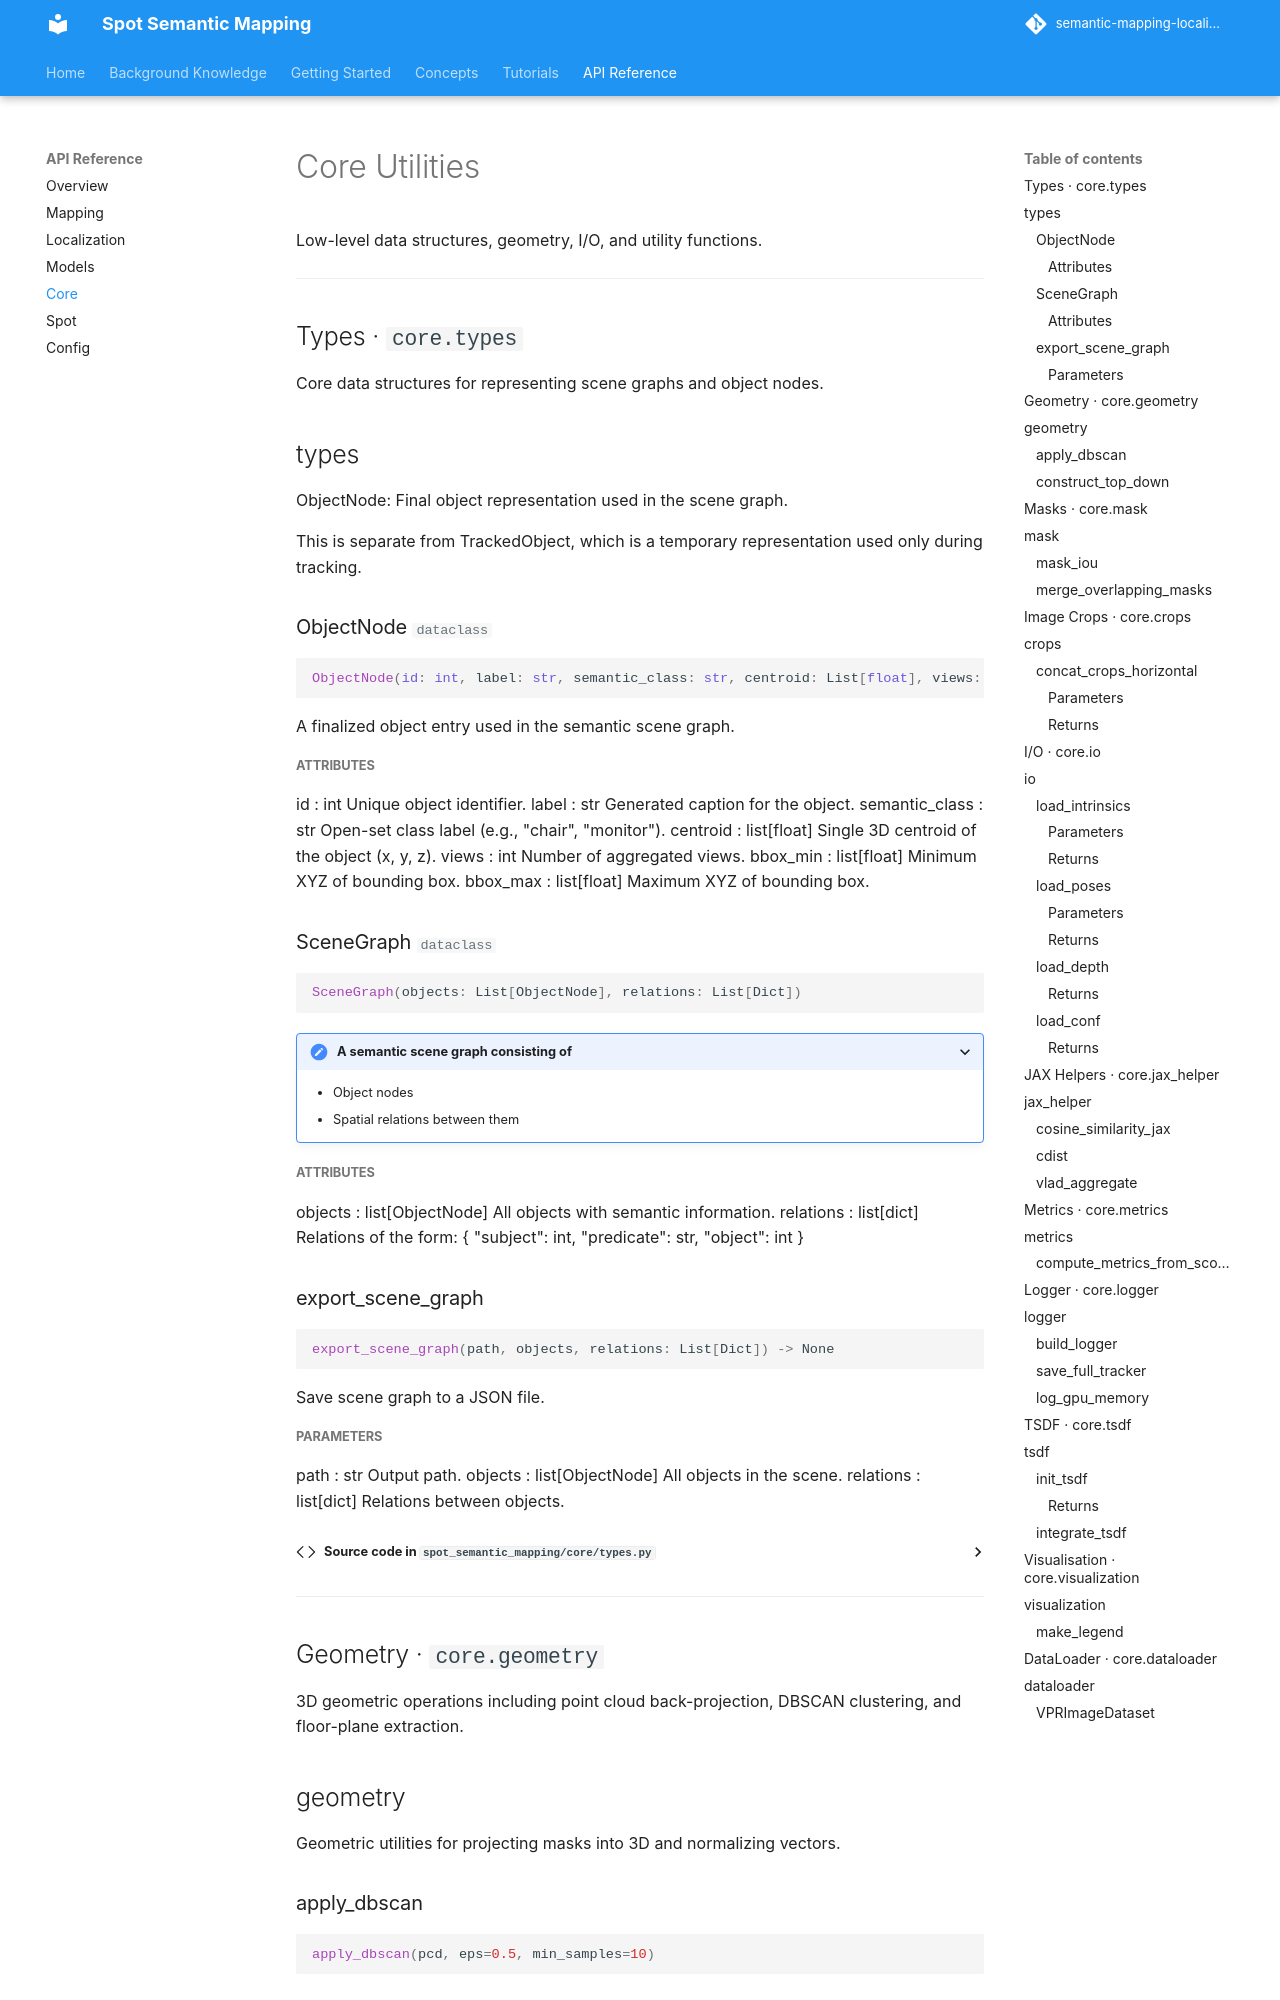

repository: minhphd/semantic-mapping-localization · page: api/core/index.html · generator: mkdocs

# Core Utilities

Low-level data structures, geometry, I/O, and utility functions.

---

## Types · `core.types`

Core data structures for representing scene graphs and object nodes.

::: spot_semantic_mapping.core.types
    options:
      members:
        - ObjectNode
        - SceneGraph
        - export_scene_graph

---
